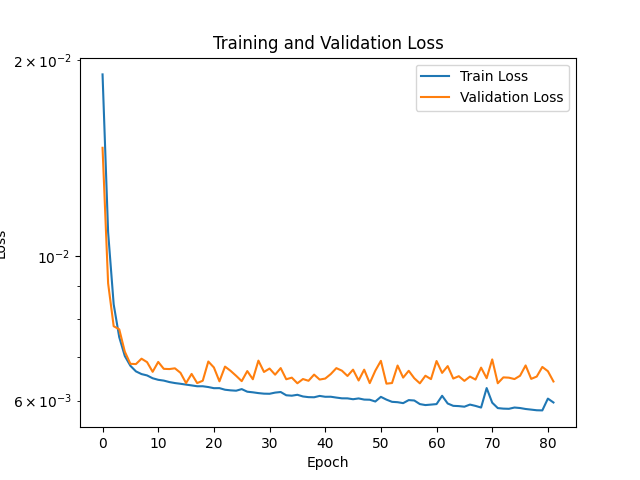

The data file committed next to this chart (first rows):
Epoch, Train Loss, Validation Loss
1, 0.01901, 0.01467
2, 0.01088, 0.009082
3, 0.008431, 0.007803
4, 0.007506, 0.007718
5, 0.007022, 0.007131
6, 0.006784, 0.006831
7, 0.006651, 0.006825
8, 0.006588, 0.006956
9, 0.006556, 0.006872
10, 0.006491, 0.006641
11, 0.006456, 0.006877
12, 0.006438, 0.006711
13, 0.006404, 0.006706
14, 0.006382, 0.006723
15, 0.006366, 0.006618
16, 0.006347, 0.006381
17, 0.006329, 0.006592
18, 0.00631, 0.006381
19, 0.00631, 0.006434
20, 0.006293, 0.006887
21, 0.006267, 0.006744
22, 0.006268, 0.006421
23, 0.006233, 0.006765
24, 0.006219, 0.006664
25, 0.006212, 0.006547
26, 0.006247, 0.006425
27, 0.00619, 0.006658
28, 0.006176, 0.006469
29, 0.006159, 0.006909
30, 0.006147, 0.006637
31, 0.006144, 0.006718
32, 0.00617, 0.006574
33, 0.006183, 0.006729
34, 0.006112, 0.006468
35, 0.006103, 0.006505
36, 0.006123, 0.006377
37, 0.006086, 0.006473
38, 0.006072, 0.006433
39, 0.006069, 0.006576
40, 0.006098, 0.006461
41, 0.00608, 0.006484
42, 0.00608, 0.006589
43, 0.006062, 0.006728
44, 0.006046, 0.006667
45, 0.006045, 0.006544
46, 0.006027, 0.006691
47, 0.006044, 0.00644
48, 0.00602, 0.006692
49, 0.006016, 0.00638
50, 0.005979, 0.006668
51, 0.006078, 0.006903
52, 0.006019, 0.006368
53, 0.005972, 0.006382
54, 0.005964, 0.00679
55, 0.005944, 0.006506
56, 0.006009, 0.006665
57, 0.006, 0.006491
58, 0.005924, 0.006376
59, 0.005904, 0.006549
60, 0.005914, 0.006471
... 940 more rows
